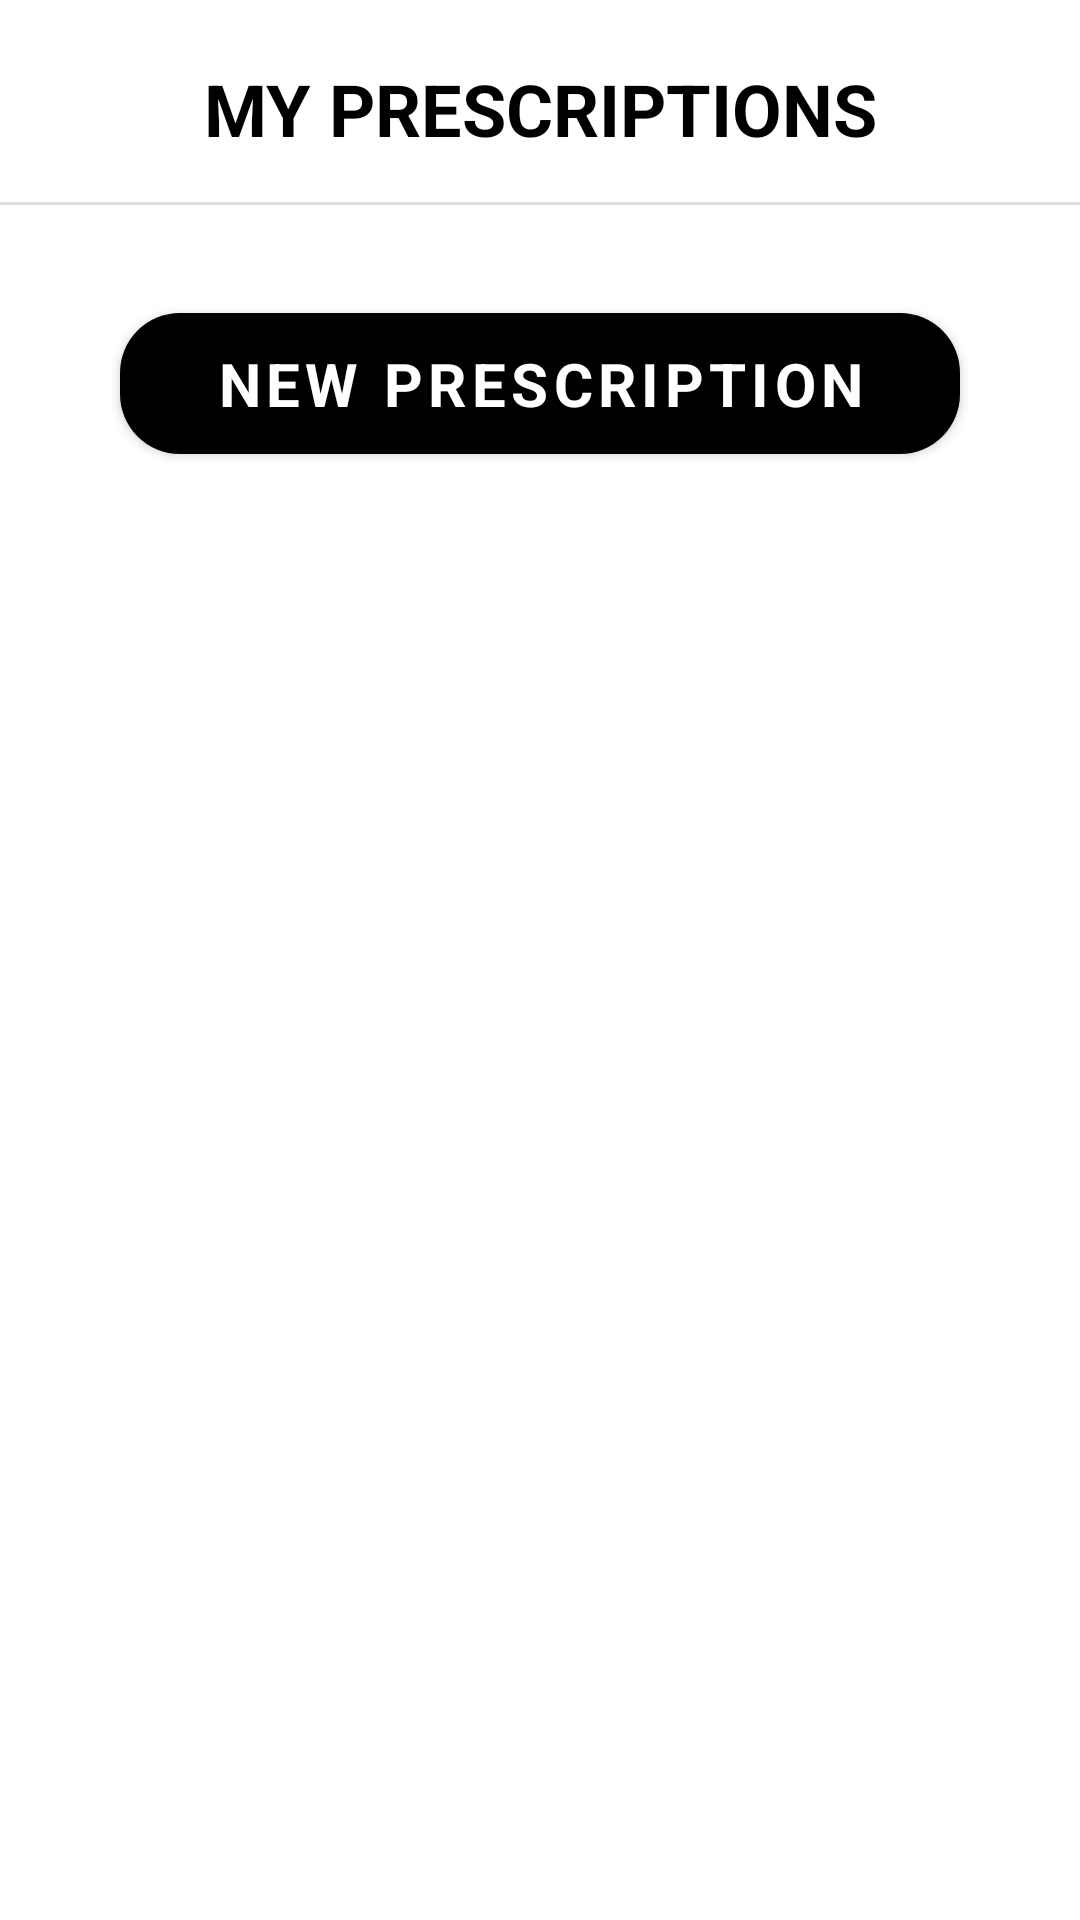

Android layout source for this screen:
<!-- AndroidManifest.xml: application theme Theme.TheLightProjekt -->
<!-- res/layout/fragment_my_prescriptions.xml -->
<?xml version="1.0" encoding="utf-8"?>
<ScrollView
    android:layout_width="match_parent"
    android:layout_height="match_parent"
    xmlns:android="http://schemas.android.com/apk/res/android"
    xmlns:app="http://schemas.android.com/apk/res-auto"
    xmlns:tools="http://schemas.android.com/tools">
<LinearLayout
    android:layout_width="match_parent"
    android:layout_height="match_parent"
    tools:context=".view.account.MyPrescriptionsFragment"
    android:orientation="vertical">

    
    <TextView
        android:layout_width="match_parent"
        android:layout_height="wrap_content"
        android:text="@string/my_prescriptions_title"
        android:textFontWeight="700"
        android:textSize="24sp"
        android:textColor="@color/black"
        android:gravity="center_horizontal"
        android:layout_marginTop="20dp"
        android:textAllCaps="true"/>

    <com.google.android.material.divider.MaterialDivider
        android:layout_marginTop="15dp"
        android:layout_width="match_parent"
        android:layout_height="wrap_content"/>

    <androidx.recyclerview.widget.RecyclerView
        android:layout_width="match_parent"
        android:layout_height="wrap_content"
        android:layout_marginTop="20dp"
        android:id="@+id/prescription_recycler_view"/>

    <com.google.android.material.button.MaterialButton
        android:id="@+id/new_prescription_button"
        android:layout_width ="match_parent"
        android:layout_height="wrap_content"
        android:layout_marginHorizontal="40dp"
        android:layout_marginTop="10dp"
        android:layout_gravity="center"
        app:cornerRadius="20dp"
        android:textFontWeight="700"
        android:textSize="20dp"
        android:paddingVertical="10dp"
        android:layout_marginBottom="20dp"
        android:text="@string/text_new_prescription"
        />
</LinearLayout>
</ScrollView>
<!-- resources referenced by this layout -->
<resources>
  <color name="black">#FF000000</color>
  <string name="my_prescriptions_title">MY PRESCRIPTIONS</string>
  <string name="text_new_prescription">NEW PRESCRIPTION</string>
  <style name="Theme.TheLightProjekt" parent="Theme.MaterialComponents.DayNight.NoActionBar">
          
          <item name="colorPrimary">@color/black</item>
          <item name="colorPrimaryVariant">@color/black</item>
          <item name="colorOnPrimary">@color/white</item>
          
          <item name="colorSecondary">@color/white</item>
          <item name="colorSecondaryVariant">@color/white</item>
          <item name="colorOnSecondary">@color/white</item>
          
          <item name="android:statusBarColor">@color/black</item>
          <item name="fontFamily">@font/inter</item>
          
      </style>
  <color name="white">#FFFFFFFF</color>
</resources>
